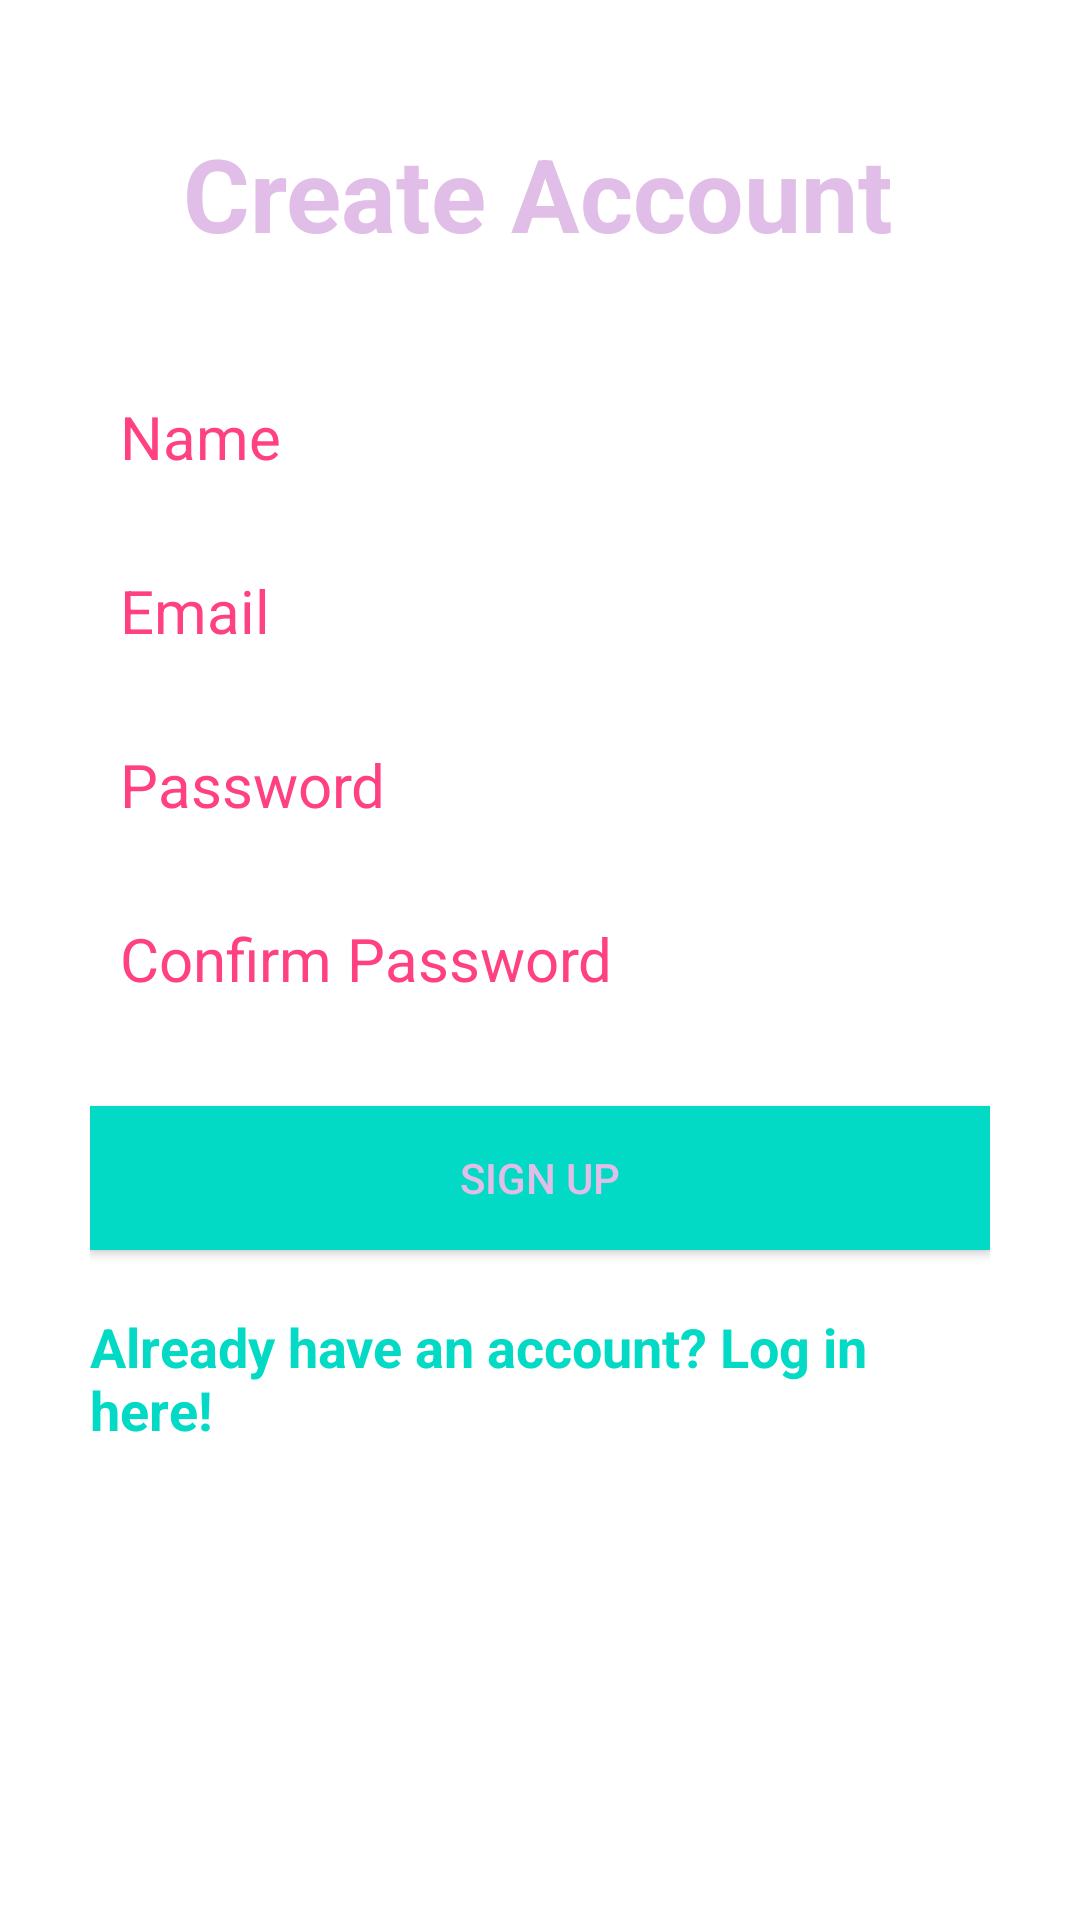

Write the Android layout XML for this screen, with the resource values it uses.
<!-- AndroidManifest.xml: application theme Theme.RHYME.BackImage -->
<!-- res/layout/activity_register.xml -->
<?xml version="1.0" encoding="utf-8"?>
<androidx.constraintlayout.widget.ConstraintLayout xmlns:android="http://schemas.android.com/apk/res/android"
    xmlns:app="http://schemas.android.com/apk/res-auto"
    xmlns:tools="http://schemas.android.com/tools"
    android:layout_width="match_parent"
    android:layout_height="match_parent"
    android:background="@drawable/authimage"
    tools:context=".ui.RegisterActivity">

    <LinearLayout
        android:id="@+id/linearLayout"
        android:layout_width="match_parent"
        android:layout_height="wrap_content"
        android:layout_centerHorizontal="true"
        android:layout_centerVertical="true"
        android:layout_marginBottom="128dp"
        android:orientation="vertical"
        android:padding="30dp"
        app:layout_constraintBottom_toBottomOf="parent"
        app:layout_constraintEnd_toEndOf="parent"
        app:layout_constraintHorizontal_bias="0.0"
        app:layout_constraintStart_toStartOf="parent">

        <EditText
            android:id="@+id/nameEditText"
            android:layout_width="match_parent"
            android:layout_height="wrap_content"
            android:layout_marginBottom="10dp"
            android:background="@android:color/white"
            android:hint="Name"
            android:minHeight="48dp"
            android:nextFocusDown="@+id/passwordEditText"
            android:padding="10dp"
            android:textColor="@android:color/black"
            android:textColorHint="@color/pinkPurple"
            android:textSize="20sp" />

        <EditText
            android:id="@+id/emailEditText"
            android:layout_width="match_parent"
            android:layout_height="wrap_content"
            android:layout_marginBottom="10dp"
            android:background="@android:color/white"
            android:hint="Email"
            android:inputType="textEmailAddress"
            android:minHeight="48dp"
            android:nextFocusDown="@+id/passwordEditText"
            android:padding="10dp"
            android:textColor="@android:color/black"
            android:textColorHint="@color/pinkPurple"
            android:textSize="20sp" />

        <EditText
            android:id="@+id/passwordEditText"
            android:layout_width="match_parent"
            android:layout_height="wrap_content"
            android:layout_marginBottom="10dp"
            android:background="@android:color/white"
            android:hint="Password"
            android:inputType="textPassword"
            android:minHeight="48dp"
            android:nextFocusDown="@+id/passwordEditText"
            android:padding="10dp"
            android:textColor="@android:color/black"
            android:textColorHint="@color/pinkPurple"
            android:textSize="20sp" />

        <EditText
            android:id="@+id/confirmPasswordEditText"
            android:layout_width="match_parent"
            android:layout_height="wrap_content"
            android:layout_marginBottom="10dp"
            android:background="@android:color/white"
            android:hint="Confirm Password"
            android:inputType="textPassword"
            android:minHeight="48dp"
            android:nextFocusDown="@+id/passwordEditText"
            android:padding="10dp"
            android:textColor="@android:color/black"
            android:textColorHint="@color/pinkPurple"
            android:textSize="20sp" />


        <Button
            android:id="@+id/createUserButton"
            android:layout_width="match_parent"
            android:layout_height="wrap_content"
            android:layout_marginTop="15dp"
            android:background="@color/teal_200"
            android:padding="10dp"
            android:text="Sign up"
            android:textColor="@color/lightPurple" />

        <TextView
            android:id="@+id/loginTextView"
            android:layout_width="wrap_content"
            android:layout_height="wrap_content"
            android:layout_gravity="center_horizontal"
            android:layout_marginTop="20dp"
            android:text="Already have an account? Log in here!"
            android:textColor="@color/teal_200"
            android:textSize="18sp"
            android:textStyle="bold" />

        <TextView
            android:id="@+id/loadingTextView"
            android:layout_width="194dp"
            android:layout_height="wrap_content"
            android:layout_below="@+id/firebaseProgressBar"
            android:layout_centerInParent="true"
            android:layout_margin="20dp"
            android:layout_marginEnd="196dp"
            android:textColor="@color/lightPurple"
            android:visibility="gone" />

    </LinearLayout>

    <TextView
        android:id="@+id/textView"
        android:layout_width="wrap_content"
        android:layout_height="wrap_content"
        android:layout_above="@+id/linearLayout"
        android:layout_centerHorizontal="true"
        android:text="Create Account"
        android:textColor="@color/lightPurple"
        android:textSize="34sp"
        android:textStyle="bold"
        app:layout_constraintBottom_toTopOf="@+id/linearLayout"
        app:layout_constraintEnd_toEndOf="parent"
        app:layout_constraintHorizontal_bias="0.497"
        app:layout_constraintStart_toStartOf="parent"
        app:layout_constraintTop_toTopOf="parent"
        app:layout_constraintVertical_bias="0.9" />

    <ProgressBar
        android:id="@+id/firebaseProgressBar"
        android:layout_width="wrap_content"
        android:layout_height="wrap_content"
        android:layout_centerInParent="true"
        android:visibility="gone"
        app:layout_constraintBottom_toTopOf="@+id/textView"
        app:layout_constraintEnd_toEndOf="parent" />

</androidx.constraintlayout.widget.ConstraintLayout>
<!-- resources referenced by this layout -->
<resources>
  <color name="lightPurple">#E1BEE7</color>
  <color name="pinkPurple">#FF4081</color>
  <color name="teal_200">#FF03DAC5</color>
  <style name="Theme.RHYME.BackImage">
          <item name="android:windowBackground">@drawable/background</item>
      </style>
</resources>
